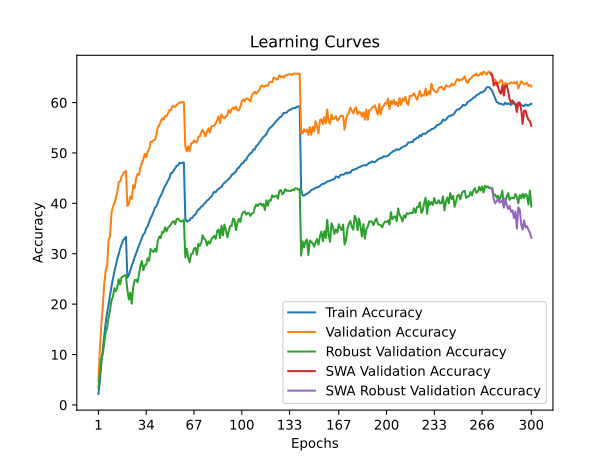

The table this chart was drawn from, first rows:
time; train_accuracy; train_loss; valid_accuracy; valid_loss; valid_accuracy_robust; valid_accuracy_swa; valid_accuracy_robust_swa
172,4685; 2,1730; 5,1799; 4,7500; 4,8589; 3,3931; 4,7500; 3,3931
345,8226; 4,8030; 4,9435; 11,2200; 4,4012; 6,4483; 11,2200; 6,4483
505,2260; 8,1830; 4,6918; 15,8200; 4,1782; 9,3103; 15,8200; 9,3103
692,2006; 11,0910; 4,5035; 19,5600; 3,9260; 10,1034; 19,5600; 10,1034
864,5727; 13,7180; 4,3555; 24,0100; 3,7579; 12,2828; 24,0100; 12,2828
1041,0862; 16,3520; 4,2231; 26,6400; 3,6769; 14,4621; 26,6400; 14,4621
1212,9865; 18,2870; 4,1159; 27,5700; 3,6404; 15,3034; 27,5700; 15,3034
1398,3518; 19,8700; 4,0274; 32,7300; 3,4245; 17,3310; 32,7300; 17,3310
1582,7479; 21,8050; 3,9332; 33,4900; 3,3896; 18,8207; 33,4900; 18,8207
1804,2169; 23,4750; 3,8608; 38,0300; 3,2225; 20,7517; 38,0300; 20,7517
1993,4883; 25,0620; 3,7916; 39,3100; 3,1447; 21,5034; 39,3100; 21,5034
2166,3128; 26,4310; 3,7269; 39,9600; 3,1379; 23,1586; 39,9600; 23,1586
2333,5432; 27,6320; 3,6684; 41,0500; 3,1083; 22,5586; 41,0500; 22,5586
2501,4239; 28,9950; 3,6090; 42,2300; 3,0597; 23,2966; 42,2300; 23,2966
2667,9856; 29,8970; 3,5652; 44,1900; 3,0209; 24,9448; 44,1900; 24,9448
2831,9927; 31,0460; 3,5179; 44,3600; 2,9988; 23,9310; 44,3600; 23,9310
3007,7403; 31,8510; 3,4831; 45,3500; 2,9562; 25,3931; 45,3500; 25,3931
3186,1139; 32,6760; 3,4480; 45,8700; 2,9382; 25,4621; 45,8700; 25,4621
3357,9826; 32,9700; 3,4366; 46,2000; 2,9208; 25,7448; 46,2000; 25,7448
3532,9326; 33,3690; 3,4217; 46,4500; 2,9114; 25,7172; 46,4500; 25,7172
3705,7518; 25,2510; 3,7836; 39,4400; 3,2254; 22,7862; 39,4400; 22,7862
3878,8847; 25,7700; 3,7677; 39,8300; 3,1590; 20,9103; 39,8300; 20,9103
4042,7077; 26,6580; 3,7199; 41,3700; 3,0911; 22,2828; 41,3700; 22,2828
4205,4246; 27,6690; 3,6785; 40,8900; 3,1173; 20,0897; 40,8900; 20,0897
4370,2355; 28,4160; 3,6383; 43,6100; 3,0607; 23,3862; 43,6100; 23,3862
4560,0424; 29,2820; 3,5991; 43,0200; 3,0373; 24,7655; 43,0200; 24,7655
4749,0027; 30,0380; 3,5687; 44,9100; 2,9791; 24,8483; 44,9100; 24,8483
4924,7979; 30,8460; 3,5302; 45,8200; 2,9598; 24,3379; 45,8200; 24,3379
5098,2086; 31,6420; 3,4982; 45,6600; 2,9576; 25,8897; 45,6600; 25,8897
5266,5449; 32,3510; 3,4718; 47,0900; 2,8752; 27,7034; 47,0900; 27,7034
5428,6539; 33,1630; 3,4341; 48,0700; 2,8675; 28,5517; 48,0700; 28,5517
5593,7421; 33,8110; 3,4075; 48,7100; 2,8498; 26,7310; 48,7100; 26,7310
5762,0511; 34,1500; 3,3862; 49,8200; 2,7842; 27,6966; 49,8200; 27,6966
5929,7832; 35,0630; 3,3462; 49,1600; 2,8120; 27,8276; 49,1600; 27,8276
6103,4005; 35,4350; 3,3187; 50,2400; 2,7729; 29,1034; 50,2400; 29,1034
6269,7400; 36,2420; 3,2970; 50,7300; 2,7493; 28,5862; 50,7300; 28,5862
6432,6487; 37,0500; 3,2664; 52,2100; 2,6904; 30,9448; 52,2100; 30,9448
6607,5856; 37,5860; 3,2398; 52,1800; 2,7263; 30,5931; 52,1800; 30,5931
6780,0679; 38,3320; 3,2065; 52,5200; 2,6749; 30,3310; 52,5200; 30,3310
6949,2200; 39,1100; 3,1784; 52,6200; 2,7030; 30,9448; 52,6200; 30,9448
7120,2322; 39,4280; 3,1526; 53,5400; 2,6826; 30,4069; 53,5400; 30,4069
7286,0439; 40,1330; 3,1280; 55,1000; 2,6268; 32,5793; 55,1000; 32,5793
7453,7883; 40,9460; 3,1053; 55,4700; 2,6030; 33,3862; 55,4700; 33,3862
7624,1319; 41,4740; 3,0732; 56,2200; 2,6013; 33,0966; 56,2200; 33,0966
7791,4193; 42,0480; 3,0479; 56,8700; 2,5375; 34,3448; 56,8700; 34,3448
7959,6162; 42,8210; 3,0254; 56,6100; 2,5365; 34,2000; 56,6100; 34,2000
8127,4361; 43,4410; 2,9943; 57,3300; 2,5248; 35,2621; 57,3300; 35,2621
8297,2708; 43,8870; 2,9784; 57,2700; 2,5192; 34,4483; 57,2700; 34,4483
8459,8335; 44,5250; 2,9479; 57,8600; 2,5057; 35,1724; 57,8600; 35,1724
8628,8020; 45,0230; 2,9263; 58,5300; 2,4865; 35,4276; 58,5300; 35,4276
8796,4643; 46,0070; 2,8996; 58,4500; 2,5040; 35,8000; 58,4500; 35,8000
8960,6079; 46,0620; 2,8902; 59,3200; 2,4459; 36,2828; 59,3200; 36,2828
9122,2832; 46,5410; 2,8651; 59,2500; 2,4677; 36,4483; 59,2500; 36,4483
9292,6373; 46,9540; 2,8501; 59,1600; 2,4536; 35,8621; 59,1600; 35,8621
9460,6044; 47,4660; 2,8358; 59,5200; 2,4457; 36,8828; 59,5200; 36,8828
9632,9431; 47,4800; 2,8298; 59,7900; 2,4388; 36,9655; 59,7900; 36,9655
9796,1467; 48,0670; 2,8142; 60,0400; 2,4263; 36,6207; 60,0400; 36,6207
9965,5663; 47,9440; 2,8133; 59,9900; 2,4300; 36,3517; 59,9900; 36,3517
10131,5875; 48,0700; 2,8037; 60,1000; 2,4310; 36,5034; 60,1000; 36,5034
10300,1846; 48,0780; 2,8070; 60,0800; 2,4322; 36,7448; 60,0800; 36,7448
... 240 more rows
